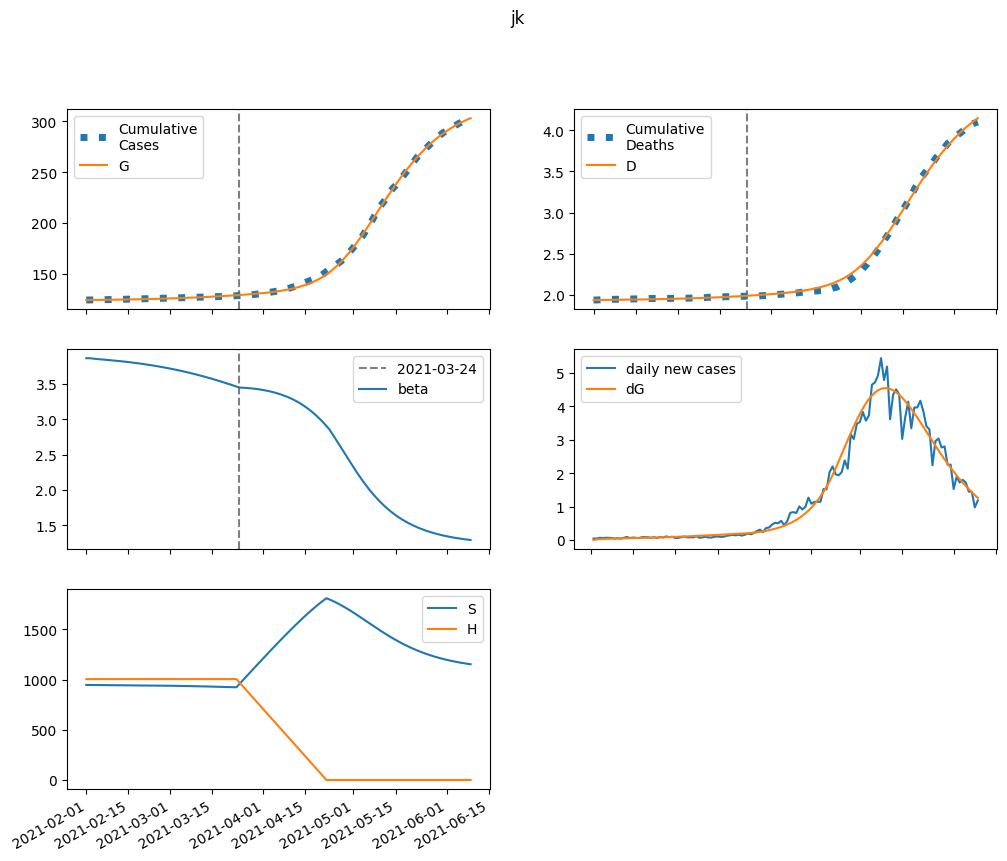

Source data for this figure (header and first rows):
series, 2021-02-01, 2021-02-02, 2021-02-03, 2021-02-04, 2021-02-05, 2021-02-06, 2021-02-07, 2021-02-08, 2021-02-09, 2021-02-10, 2021-02-11, 2021-02-12, 2021-02-13, 2021-02-14, 2021-02-15, 2021-02-16, 2021-02-17, 2021-02-18, 2021-02-19, 2021-02-20, 2021-02-21, 2021-02-22, 2021-02-23
S, 947040, 946776, 946568, 946381, 946199, 946015, 945825, 945627, 945421, 945206, 944982, 944748, 944504, 944249, 943984, 943707, 943418, 943117, 942803, 942476, 942136, 941782, 941413
E, 0.0, 264.6, 392.9, 461.9, 505.4, 538.2, 566.9, 594.4, 621.9, 650.1, 679.2, 709.4, 740.7, 773.3, 807, 842, 878.3, 915.9, 954.8, 995.2, 1037, 1080, 1125
I, 202.4, 149, 127.7, 120.9, 120.6, 123.3, 127.6, 132.7, 138.3, 144.3, 150.7, 157.4, 164.3, 171.6, 179.2, 187.1, 195.3, 203.8, 212.7, 221.8, 231.3, 241.2, 251.4
A, 685.1, 548.8, 500.9, 492.2, 501.2, 518.5, 540, 563.8, 589.3, 616, 644, 673.1, 703.5, 735, 767.8, 801.9, 837.3, 874.1, 912.2, 951.8, 992.9, 1035, 1079
IH, 0.0, 13.01, 18.62, 21.15, 22.46, 23.36, 24.16, 24.99, 25.89, 26.88, 27.95, 29.11, 30.34, 31.65, 33.02, 34.47, 35.98, 37.55, 39.19, 40.9, 42.68, 44.53, 46.44
IN, 40.44, 79.4, 106.2, 127.9, 147.3, 166, 184.5, 203.2, 222.2, 241.7, 261.6, 282.1, 303.2, 324.8, 347.2, 370.2, 394, 418.5, 443.8, 470, 497, 524.9, 553.8
D, 1936, 1936, 1936, 1937, 1937, 1937, 1938, 1938, 1938, 1939, 1939, 1940, 1940, 1941, 1941, 1942, 1942, 1943, 1944, 1944, 1945, 1946, 1946
R, 0.0, 137.8, 253.7, 362.7, 471.4, 583, 699.1, 820.3, 947.2, 1080, 1219, 1365, 1518, 1678, 1845, 2020, 2203, 2395, 2595, 2804, 3023, 3251, 3489
G, 124506, 124506, 124524, 124551, 124583, 124617, 124654, 124693, 124733, 124776, 124820, 124867, 124916, 124966, 125019, 125074, 125132, 125192, 125255, 125320, 125388, 125459, 125533
H, 1005463, 1005463, 1005463, 1005463, 1005463, 1005463, 1005463, 1005463, 1005463, 1005463, 1005463, 1005463, 1005463, 1005463, 1005463, 1005463, 1005463, 1005463, 1005463, 1005463, 1005463, 1005463, 1005463
beta, 3.862, 3.862, 3.857, 3.853, 3.849, 3.846, 3.842, 3.838, 3.834, 3.83, 3.826, 3.822, 3.817, 3.812, 3.807, 3.802, 3.797, 3.791, 3.786, 3.78, 3.773, 3.767, 3.76
